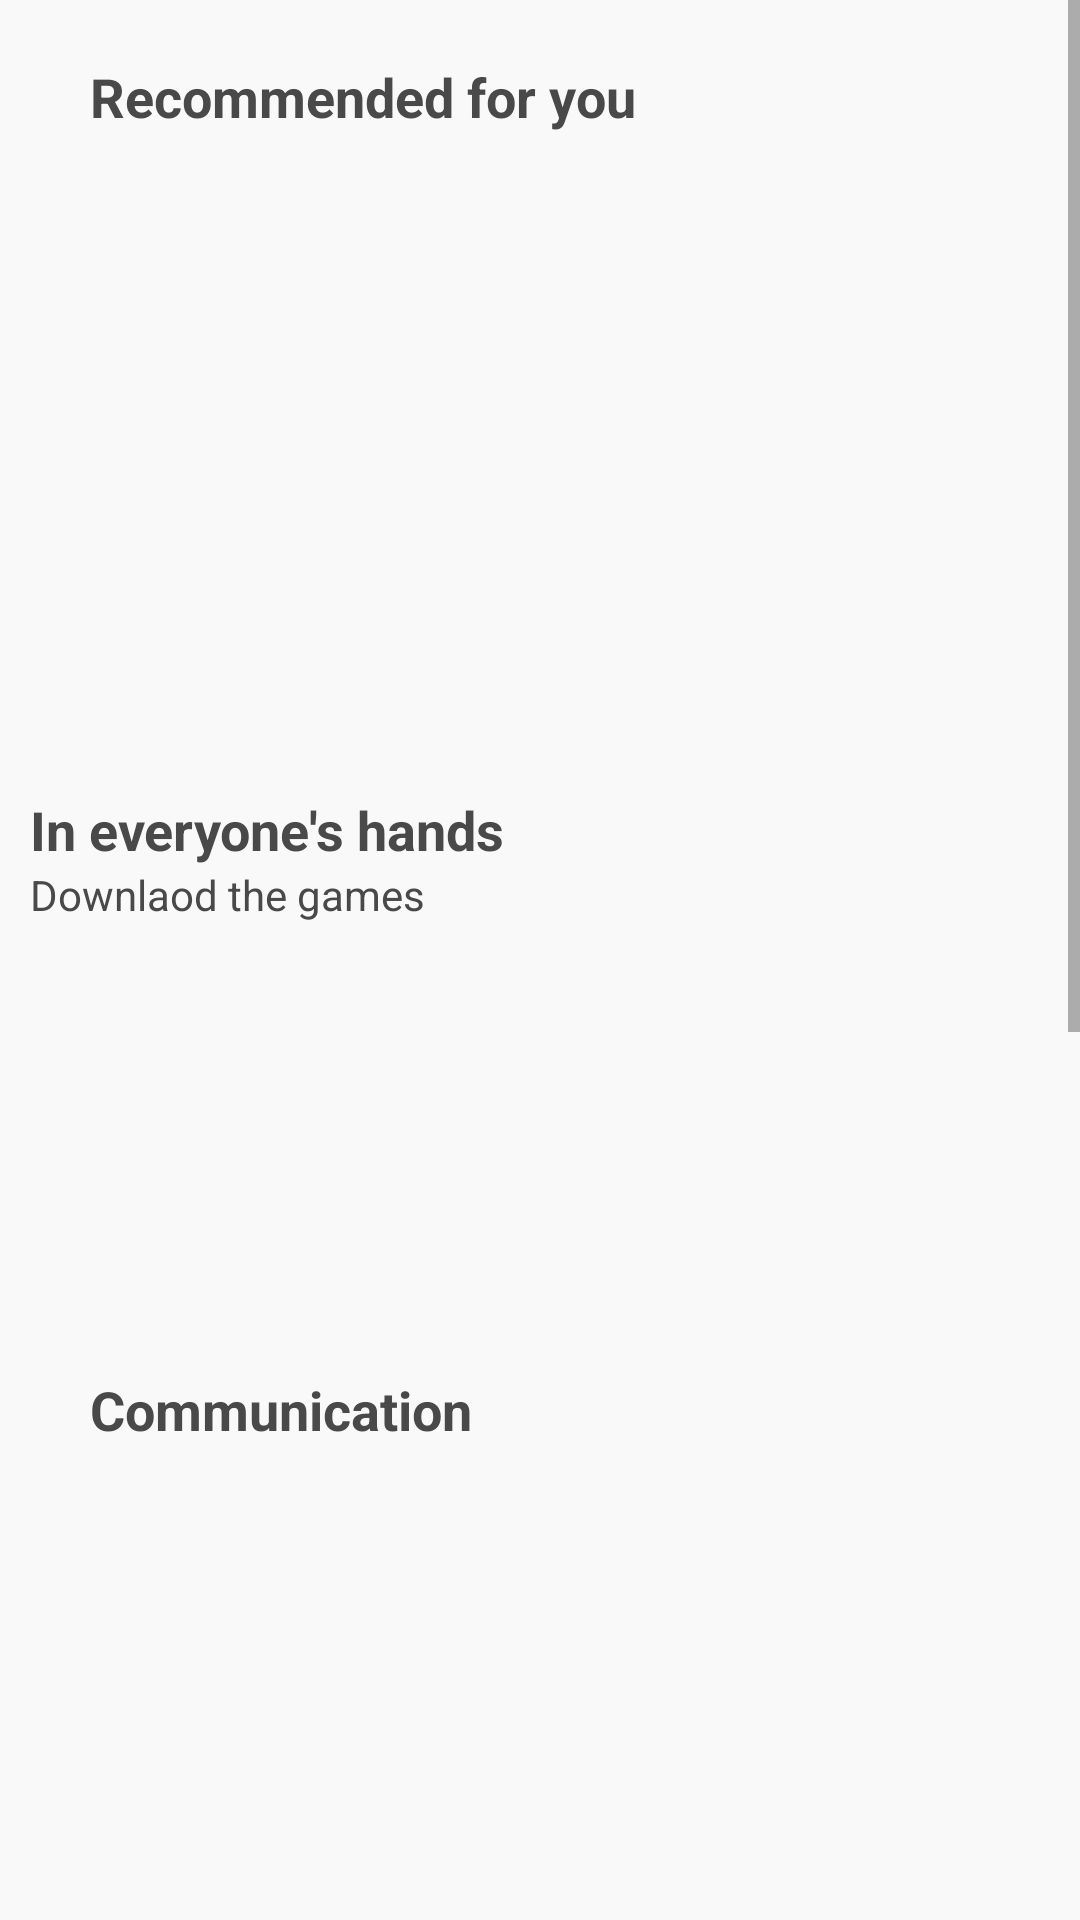

Layout XML and referenced resources for this Android screen:
<!-- AndroidManifest.xml: application theme Theme.PlayStoreClone_withTabNav.CustomActionBar -->
<!-- res/layout/for_you_fragment.xml -->
<?xml version="1.0" encoding="utf-8"?>
<FrameLayout xmlns:android="http://schemas.android.com/apk/res/android"
    xmlns:tools="http://schemas.android.com/tools"
    android:layout_width="match_parent"
    android:layout_height="match_parent"
    tools:context=".ForYou.ForYouFragment"
    android:id="@+id/main"
    android:background="#f9f9f9"
    >

    
    <ScrollView
        android:layout_width="match_parent"
        android:layout_height="match_parent"
        android:fillViewport="true">

        <LinearLayout
            android:layout_width="match_parent"
            android:layout_height="wrap_content"
            android:orientation="vertical">


            <LinearLayout
                android:layout_width="match_parent"
                android:layout_height="wrap_content"
                android:orientation="horizontal"
                android:layout_marginTop="20dp">

                <TextView
                    android:layout_width="330dp"
                    android:layout_height="wrap_content"
                    android:text="Recommended for you"
                    android:textSize="18dp"
                    android:textStyle="bold"
                    android:layout_marginLeft="30dp"
                    android:layout_gravity="center"
                    android:textColor="#494949"

                    />

                <ImageButton
                    android:layout_width="wrap_content"
                    android:layout_height="wrap_content"
                    android:src="@drawable/baseline_arrow_forward_24"
                    android:background="#f9f9f9"
                    android:layout_gravity="center_vertical" />
            </LinearLayout>

            <androidx.recyclerview.widget.RecyclerView
                android:id="@+id/rv"
                android:layout_width="match_parent"
                android:layout_height="220dp"
                android:layout_marginLeft="20dp"
                android:layout_marginRight="20dp"
                tools:listitem="@layout/foryou_customlayout"
                >
            </androidx.recyclerview.widget.RecyclerView>

            

            <LinearLayout
                android:layout_width="match_parent"
                android:layout_height="wrap_content"
                android:orientation="horizontal"

                >

                <LinearLayout
                    android:layout_width="match_parent"
                    android:layout_height="wrap_content"
                    android:orientation="vertical"
                    android:layout_marginLeft="-70dp"
                    >

                    <TextView
                        android:layout_width="330dp"
                        android:layout_height="wrap_content"
                        android:text="In everyone's hands"
                        android:textSize="18dp"
                        android:textStyle="bold"
                        android:layout_marginLeft="30dp"
                        android:layout_gravity="center"
                        android:textColor="#494949"

                        />
                    <TextView
                        android:layout_width="330dp"
                        android:layout_height="wrap_content"
                        android:text="Downlaod the games"
                        android:textSize="14dp"
                        android:layout_marginLeft="30dp"
                        android:layout_gravity="center"
                        android:textColor="#494949"

                        />
                </LinearLayout>

                <ImageButton
                    android:layout_width="wrap_content"
                    android:layout_height="wrap_content"
                    android:src="@drawable/baseline_arrow_forward_24"
                    android:background="#f9f9f9"
                    android:layout_gravity="center_vertical" />
            </LinearLayout>

            <androidx.recyclerview.widget.RecyclerView
                android:id="@+id/rv_prermium"
                android:layout_width="match_parent"
                android:layout_height="150dp"
                android:layout_marginLeft="20dp"
                android:layout_marginRight="20dp"
                tools:listitem="@layout/children_customlayout"
                >
            </androidx.recyclerview.widget.RecyclerView>


            

            <LinearLayout
                android:layout_width="match_parent"
                android:layout_height="wrap_content"
                android:orientation="horizontal">

                <TextView
                    android:layout_width="330dp"
                    android:layout_height="wrap_content"
                    android:text="Communication"
                    android:textSize="18dp"
                    android:textStyle="bold"
                    android:layout_marginLeft="30dp"
                    android:layout_gravity="center"
                    android:textColor="#494949"

                    />

                <ImageButton
                    android:layout_width="wrap_content"
                    android:layout_height="wrap_content"
                    android:src="@drawable/baseline_arrow_forward_24"
                    android:background="#f9f9f9"
                    android:layout_gravity="center_vertical" />
            </LinearLayout>

            <androidx.recyclerview.widget.RecyclerView
                android:id="@+id/rv2"
                android:layout_width="match_parent"
                android:layout_height="220dp"
                android:layout_marginLeft="20dp"
                android:layout_marginRight="20dp"
                tools:listitem="@layout/foryou_customlayout"
                >
            </androidx.recyclerview.widget.RecyclerView>

            

            <LinearLayout
                android:layout_width="match_parent"
                android:layout_height="wrap_content"
                android:orientation="horizontal">

                <TextView
                    android:layout_width="330dp"
                    android:layout_height="wrap_content"
                    android:text="Video Chatting"
                    android:textSize="18dp"
                    android:textStyle="bold"
                    android:layout_marginLeft="30dp"
                    android:layout_gravity="center"
                    android:textColor="#494949"

                    />

                <ImageButton
                    android:layout_width="wrap_content"
                    android:layout_height="wrap_content"
                    android:src="@drawable/baseline_arrow_forward_24"
                    android:background="#f9f9f9"
                    android:layout_gravity="center_vertical" />
            </LinearLayout>

            <androidx.recyclerview.widget.RecyclerView
                android:id="@+id/rv3"
                android:layout_width="match_parent"
                android:layout_height="220dp"
                android:layout_marginLeft="20dp"
                android:layout_marginRight="20dp"
                tools:listitem="@layout/foryou_customlayout"
                >
            </androidx.recyclerview.widget.RecyclerView>
            


            <LinearLayout
                android:layout_width="match_parent"
                android:layout_height="wrap_content"
                android:orientation="horizontal">

                <TextView
                    android:layout_width="330dp"
                    android:layout_height="wrap_content"
                    android:text="Popular apps"
                    android:textSize="18dp"
                    android:textStyle="bold"
                    android:layout_marginLeft="30dp"
                    android:layout_gravity="center"
                    android:textColor="#494949"
                    />

                <ImageButton
                    android:layout_width="wrap_content"
                    android:layout_height="wrap_content"
                    android:src="@drawable/baseline_arrow_forward_24"
                    android:background="#f9f9f9"
                    android:layout_gravity="center_vertical" />
            </LinearLayout>

            <androidx.recyclerview.widget.RecyclerView
                android:id="@+id/rv_topchart"
                android:layout_width="match_parent"
                android:layout_height="220dp"
                android:layout_marginLeft="20dp"
                android:layout_marginRight="20dp"
                tools:listitem="@layout/foryou_customlayout3"
                >
            </androidx.recyclerview.widget.RecyclerView>

        </LinearLayout>

    </ScrollView> 

</FrameLayout>
<!-- res/layout/foryou_customlayout.xml (included above) -->
<?xml version="1.0" encoding="utf-8"?>
<LinearLayout xmlns:android="http://schemas.android.com/apk/res/android"
    android:layout_width="220dp"
    android:layout_height="220dp"
    xmlns:app="http://schemas.android.com/apk/res-auto"
    android:orientation="vertical"
    android:id="@+id/parent_layout"
    android:layout_margin="7dp"

    >

    <androidx.cardview.widget.CardView
        android:layout_width="match_parent"
        android:layout_height="120dp"
        app:cardElevation="0dp"
        app:cardCornerRadius="8dp"
        app:cardUseCompatPadding="true"

        >

        <ImageView
            android:id="@+id/imageView_top"
            android:layout_width="match_parent"
            android:layout_height="120dp"
            android:layout_gravity="left"
            android:layout_marginBottom="5dp"
            android:background="@drawable/rounded_image_view"
            android:clipToOutline="true"
            android:padding="0dp"
            android:scaleType="centerCrop"
            android:src="@drawable/ctop"

            />
    </androidx.cardview.widget.CardView>

    <androidx.cardview.widget.CardView
        android:layout_width="match_parent"
        android:layout_height="wrap_content"
        app:cardElevation="0dp"
        app:cardUseCompatPadding="true"
        >

        <RelativeLayout
            android:layout_width="match_parent"
            android:layout_height="wrap_content"
            android:background="#f9f9f9"
            >

            
            <androidx.cardview.widget.CardView
                android:id="@+id/imageCard"
                android:layout_width="90dp"
                android:layout_height="80dp"
                app:cardCornerRadius="8dp"
                app:cardElevation="0dp"
                android:layout_alignParentStart="true"
                android:layout_marginRight="5dp"

                app:cardUseCompatPadding="true"
                >

                <ImageView
                    android:id="@+id/imageView"
                    android:layout_width="match_parent"
                    android:layout_height="match_parent"
                    android:src="@drawable/ic_launcher_background"
                    android:scaleType="centerCrop" />
            </androidx.cardview.widget.CardView>

            
            <TextView
                android:id="@+id/textViewTitle"
                android:layout_width="match_parent"
                android:layout_height="wrap_content"
                android:layout_toEndOf="@id/imageCard"
                android:layout_marginLeft="5dp"
                android:text="30 Piece Stacking..."
                android:textAppearance="@style/Base.TextAppearance.AppCompat.Small"
                android:textColor="#494949"
                android:layout_marginTop="10dp"
                />

            
            <TextView
                android:id="@+id/categories"
                android:layout_width="wrap_content"
                android:layout_height="wrap_content"
                android:layout_below="@id/textViewTitle"
                android:layout_toEndOf="@id/imageCard"
                android:layout_marginLeft="5dp"
                android:text="Oakevergames, puzzle"
                android:textSize="12dp"
                android:textAppearance="@style/Base.TextAppearance.AppCompat.Small"
                android:textColor="#494949"

                />

            
            <LinearLayout
                android:layout_width="match_parent"
                android:layout_height="wrap_content"
                android:orientation="horizontal"
                android:layout_toEndOf="@id/imageCard"
                android:layout_marginLeft="5dp"
                android:layout_below="@id/categories"


                >

                <TextView
                    android:id="@+id/textViewRating"
                    android:layout_width="wrap_content"
                    android:layout_height="wrap_content"
                    android:layout_marginRight="15dp"
                    android:text="4.7★"
                    android:textSize="11dp"
                    android:textColor="#494949"

                    />

                <TextView
                    android:id="@+id/AppsSize"
                    android:layout_width="wrap_content"
                    android:layout_height="wrap_content"
                    android:text="100MB"
                    android:textSize="11dp"
                    android:textColor="#494949"

                    />
            </LinearLayout>
        </RelativeLayout>


    </androidx.cardview.widget.CardView>

</LinearLayout>
<!-- res/layout/children_customlayout.xml (included above) -->
<?xml version="1.0" encoding="utf-8"?>
<LinearLayout xmlns:android="http://schemas.android.com/apk/res/android"
    android:layout_width="wrap_content"
    android:layout_height="wrap_content"
    xmlns:app="http://schemas.android.com/apk/res-auto"
    android:orientation="vertical"
    android:id="@+id/parent_layout"
    android:background="#f9f9f9"

    >


    <androidx.cardview.widget.CardView
        android:layout_width="100dp"
        android:layout_height="160dp"
        app:cardCornerRadius="0dp"
        app:cardMaxElevation="0dp"
        app:cardElevation="0dp"
        android:layout_centerInParent="true"
        app:cardBackgroundColor="#f9f9f9"


        >

        <LinearLayout
            android:orientation="vertical"
            android:layout_width="match_parent"
            android:layout_height="wrap_content"
            android:layout_margin="5dp"

            >


            <androidx.cardview.widget.CardView
                android:layout_width="match_parent"
                android:layout_height="90dp"
                app:cardElevation="0dp"
                app:cardCornerRadius="8dp"
                app:cardUseCompatPadding="true"

                >

                <ImageView
                    android:id="@+id/imageView"
                    android:layout_width="match_parent"
                    android:layout_height="90dp"
                    android:src="@drawable/ic_launcher_background"
                    android:background="@drawable/rounded_image_view"
                    android:scaleType="centerCrop"
                    android:clipToOutline="true"
                    android:layout_gravity="left"
                    android:padding="0dp"



                    />
            </androidx.cardview.widget.CardView>


            <TextView
                android:id="@+id/title"
                android:layout_width="100dp"
                android:layout_height="wrap_content"
                android:layout_below="@id/textViewTitle"
                android:layout_toRightOf="@id/imageView"
                android:text="Oakevergames, puzzle"
                android:layout_marginLeft="10dp"
                android:textSize="13dp"
                android:textColor="#494949"
                />
            <TextView
                android:id="@+id/textViewRating"
                android:layout_width="100dp"
                android:layout_height="wrap_content"
                android:layout_toRightOf="@id/imageView"
                android:paddingRight="15dp"
                android:layout_marginLeft="10dp"
                android:textColor="#494949"

                android:text="4.7★"
                android:textSize="13dp"/>


        </LinearLayout>

    </androidx.cardview.widget.CardView>

</LinearLayout>
<!-- res/layout/foryou_customlayout3.xml (included above) -->
<?xml version="1.0" encoding="utf-8"?>
<LinearLayout xmlns:android="http://schemas.android.com/apk/res/android"
    android:layout_width="wrap_content"
    android:layout_height="wrap_content"
    xmlns:app="http://schemas.android.com/apk/res-auto"
    android:orientation="vertical"
    android:id="@+id/parent_layout"
    android:layout_margin="7dp"

    >


    <androidx.cardview.widget.CardView
        android:layout_width="match_parent"
        android:layout_height="wrap_content"
        app:cardElevation="0dp"
        app:cardUseCompatPadding="true"
        >

        <RelativeLayout
            android:layout_width="match_parent"
            android:layout_height="wrap_content"
            android:background="#f9f9f9"
            >

            
            <androidx.cardview.widget.CardView
                android:id="@+id/imageCard"
                android:layout_width="90dp"
                android:layout_height="80dp"
                app:cardCornerRadius="8dp"
                app:cardElevation="0dp"
                android:layout_alignParentStart="true"
                android:layout_marginRight="5dp"

                app:cardUseCompatPadding="true"
                >

                <ImageView
                    android:id="@+id/imageView"
                    android:layout_width="match_parent"
                    android:layout_height="match_parent"
                    android:src="@drawable/ic_launcher_background"
                    android:scaleType="centerCrop" />
            </androidx.cardview.widget.CardView>

            
            <TextView
                android:id="@+id/textViewTitle"
                android:layout_width="match_parent"
                android:layout_height="wrap_content"
                android:layout_toEndOf="@id/imageCard"
                android:layout_marginLeft="5dp"
                android:text="30 Piece Stacking..."
                android:textAppearance="@style/Base.TextAppearance.AppCompat.Small"
                android:textColor="#494949"
                android:layout_marginTop="10dp"
                />

            
            <TextView
                android:id="@+id/categories"
                android:layout_width="wrap_content"
                android:layout_height="wrap_content"
                android:layout_below="@id/textViewTitle"
                android:layout_toEndOf="@id/imageCard"
                android:layout_marginLeft="5dp"
                android:text="Oakevergames, puzzle"
                android:textAppearance="@style/Base.TextAppearance.AppCompat.Small"
                android:textColor="#494949"
                />


            <TextView
                android:id="@+id/details"
                android:layout_width="wrap_content"
                android:layout_height="wrap_content"
                android:layout_below="@id/categories"
                android:layout_toEndOf="@id/imageCard"
                android:layout_marginLeft="5dp"
                android:layout_marginTop="5dp"
                android:text="Play For Free"
                android:textSize="12dp"
                android:textAppearance="@style/Base.TextAppearance.AppCompat.Small"
                android:textColor="#494949"

                />

            
            <LinearLayout
                android:layout_width="match_parent"
                android:layout_height="wrap_content"
                android:orientation="horizontal"
                android:layout_toEndOf="@id/imageCard"
                android:layout_marginLeft="5dp"
                android:layout_below="@id/details"

                >

                <TextView
                    android:id="@+id/textViewRating"
                    android:layout_width="wrap_content"
                    android:layout_height="wrap_content"
                    android:layout_marginRight="12dp"
                    android:text="4.7★"
                    android:textSize="11dp"
                    android:textColor="#494949"

                    />

                <TextView
                    android:id="@+id/AppsSize"
                    android:layout_width="wrap_content"
                    android:layout_height="wrap_content"
                    android:text="100MB"
                    android:textSize="11dp"
                    android:layout_marginRight="12dp"
                    android:textColor="#494949"


                    />

                <TextView
                    android:id="@+id/downloaded"
                    android:layout_width="wrap_content"
                    android:layout_height="wrap_content"
                    android:text="⇩1B+"
                    android:textSize="11dp"/>
            </LinearLayout>
        </RelativeLayout>


    </androidx.cardview.widget.CardView>

</LinearLayout>
<!-- resources referenced by this layout -->
<resources>
  <!-- drawable ctop: png bitmap (drawable, 73475 bytes) -->
  <!-- drawable rounded_image_view (drawable) -->
  <?xml version="1.0" encoding="utf-8"?>
  <shape xmlns:android="http://schemas.android.com/apk/res/android">
      <corners android:radius="15dp" />
      <solid android:color="#F9F9F9" /> 
  </shape>
  <style name="Theme.PlayStoreClone_withTabNav.CustomActionBar" parent="Theme.MaterialComponents.DayNight.NoActionBar">
  
      
          <item name="colorPrimary">@color/purple_500</item>
          <item name="colorPrimaryVariant">@color/purple_700</item>
          <item name="colorOnPrimary">@color/white</item>
          
          <item name="colorSecondary">@color/teal_200</item>
          <item name="colorSecondaryVariant">@color/teal_700</item>
          <item name="colorOnSecondary">@color/black</item>
          
          <item name="android:statusBarColor">?attr/colorPrimaryVariant</item>
          
      </style>
  <!-- not gathered from this repository: default colours our renderer supplied (Android Studio template values) -->
  <color name="purple_500">#FF6200EE</color>
  <color name="purple_700">#FF3700B3</color>
  <color name="teal_200">#FF03DAC5</color>
  <color name="teal_700">#FF018786</color>
  <color name="black">#FF000000</color>
  <color name="white">#FFFFFFFF</color>
</resources>
